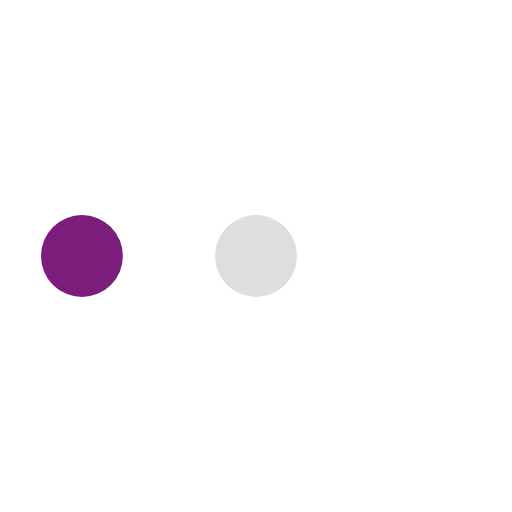
t = 0.00 s
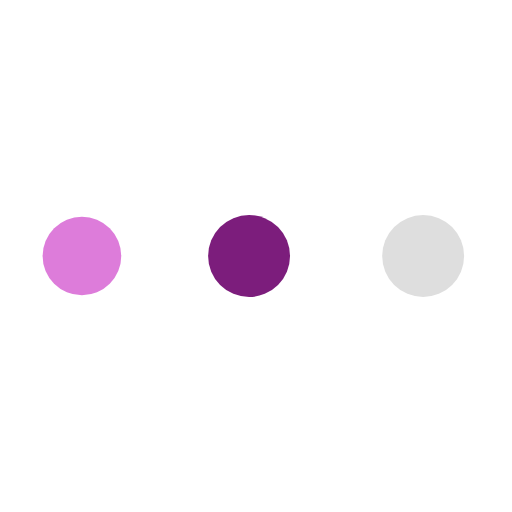
t = 0.24 s
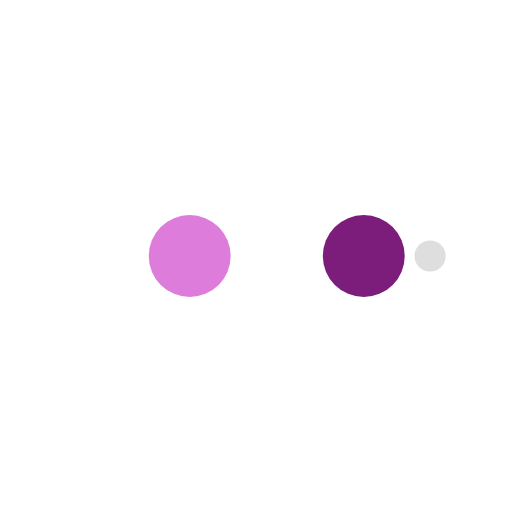
t = 0.41 s
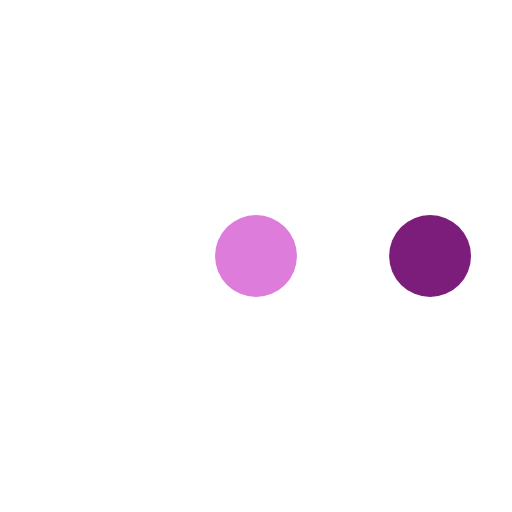
t = 0.65 s
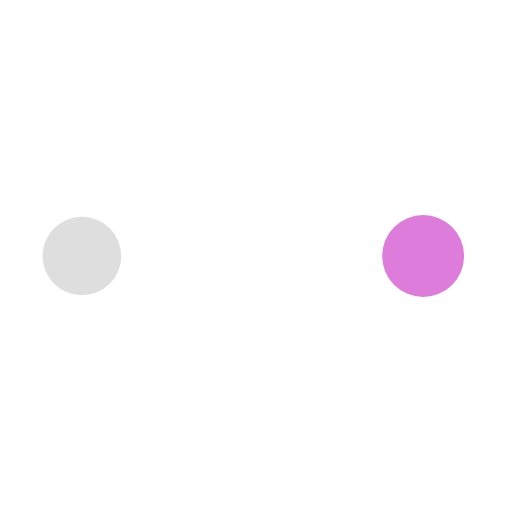
t = 0.89 s
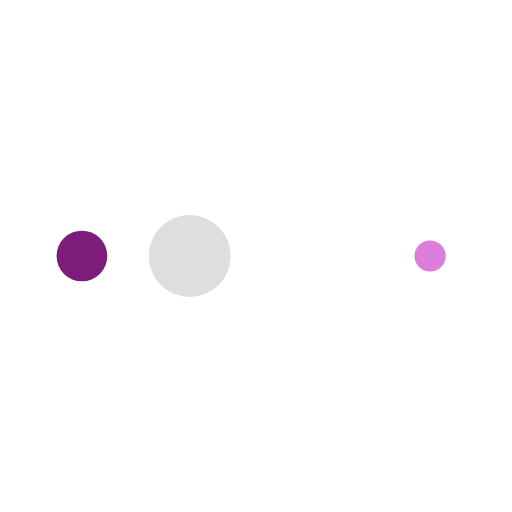
t = 1.06 s

The animated SVG that drew these frames (rendered in a browser with its animation timeline set to each time). Animation: 10 SMIL elements (animate=10); one cycle of 1.30 s, repeats indefinitely.

<svg width="118px"  height="118px"  xmlns="http://www.w3.org/2000/svg" viewBox="0 0 100 100" preserveAspectRatio="xMidYMid" class="lds-ellipsis" style="background: none;"><!--circle(cx="16",cy="50",r="10")--><circle cx="84" cy="50" r="0" fill="#ffffff"><animate attributeName="r" values="8;0;0;0;0" keyTimes="0;0.25;0.5;0.75;1" keySplines="0 0.5 0.5 1;0 0.5 0.5 1;0 0.5 0.5 1;0 0.5 0.5 1" calcMode="spline" dur="1.3s" repeatCount="indefinite" begin="0s"></animate><animate attributeName="cx" values="84;84;84;84;84" keyTimes="0;0.25;0.5;0.75;1" keySplines="0 0.5 0.5 1;0 0.5 0.5 1;0 0.5 0.5 1;0 0.5 0.5 1" calcMode="spline" dur="1.3s" repeatCount="indefinite" begin="0s"></animate></circle><circle cx="84" cy="50" r="0.0031743" fill="#dedede"><animate attributeName="r" values="0;8;8;8;0" keyTimes="0;0.25;0.5;0.75;1" keySplines="0 0.5 0.5 1;0 0.5 0.5 1;0 0.5 0.5 1;0 0.5 0.5 1" calcMode="spline" dur="1.3s" repeatCount="indefinite" begin="-0.65s"></animate><animate attributeName="cx" values="16;16;50;84;84" keyTimes="0;0.25;0.5;0.75;1" keySplines="0 0.5 0.5 1;0 0.5 0.5 1;0 0.5 0.5 1;0 0.5 0.5 1" calcMode="spline" dur="1.3s" repeatCount="indefinite" begin="-0.65s"></animate></circle><circle cx="83.9865" cy="50" r="8" fill="#7c1d7c"><animate attributeName="r" values="0;8;8;8;0" keyTimes="0;0.25;0.5;0.75;1" keySplines="0 0.5 0.5 1;0 0.5 0.5 1;0 0.5 0.5 1;0 0.5 0.5 1" calcMode="spline" dur="1.3s" repeatCount="indefinite" begin="-0.325s"></animate><animate attributeName="cx" values="16;16;50;84;84" keyTimes="0;0.25;0.5;0.75;1" keySplines="0 0.5 0.5 1;0 0.5 0.5 1;0 0.5 0.5 1;0 0.5 0.5 1" calcMode="spline" dur="1.3s" repeatCount="indefinite" begin="-0.325s"></animate></circle><circle cx="49.9865" cy="50" r="8" fill="#dd7cda"><animate attributeName="r" values="0;8;8;8;0" keyTimes="0;0.25;0.5;0.75;1" keySplines="0 0.5 0.5 1;0 0.5 0.5 1;0 0.5 0.5 1;0 0.5 0.5 1" calcMode="spline" dur="1.3s" repeatCount="indefinite" begin="0s"></animate><animate attributeName="cx" values="16;16;50;84;84" keyTimes="0;0.25;0.5;0.75;1" keySplines="0 0.5 0.5 1;0 0.5 0.5 1;0 0.5 0.5 1;0 0.5 0.5 1" calcMode="spline" dur="1.3s" repeatCount="indefinite" begin="0s"></animate></circle><circle cx="16" cy="50" r="7.99683" fill="#ffffff"><animate attributeName="r" values="0;0;8;8;8" keyTimes="0;0.25;0.5;0.75;1" keySplines="0 0.5 0.5 1;0 0.5 0.5 1;0 0.5 0.5 1;0 0.5 0.5 1" calcMode="spline" dur="1.3s" repeatCount="indefinite" begin="0s"></animate><animate attributeName="cx" values="16;16;16;50;84" keyTimes="0;0.25;0.5;0.75;1" keySplines="0 0.5 0.5 1;0 0.5 0.5 1;0 0.5 0.5 1;0 0.5 0.5 1" calcMode="spline" dur="1.3s" repeatCount="indefinite" begin="0s"></animate></circle></svg>